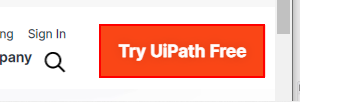
Workflow: example 29.04 FrIDAY

Step 1: Find Element 'A  https://cloud.uipath...' on the link 'Try UiPath Free'
